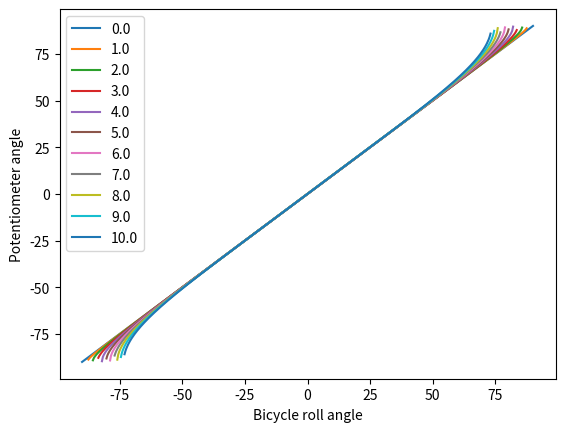
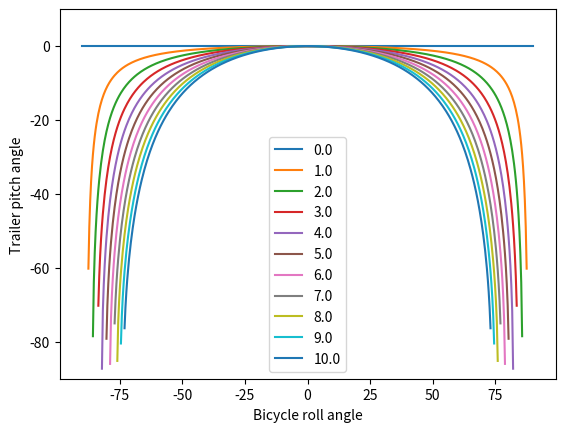

These figures' Python source, in order:
'''
This code makes a couple of plots for the trailer design. The first shows the
potentiometer angle as a function of the bicycle roll angle. Each line is a
differnet height of the potentiometer pivot off of the ground. The second plot
shows the trailer pitch angle as a function of bicycle frame roll.
'''
import matplotlib.pyplot as plt
from numpy import sin, cos, tan, arcsin, arccos, arctan, linspace, pi, rad2deg
from numpy import sqrt

# define some bicycle roll angles
roll = linspace(-pi/2, pi/2, num=500)

# d1 is the height of the pivot off the ground
d1 = linspace(0, 10, num=11)
# d2 is the length of the trailer fork
d2 = 25.

for num in d1:
    plt.figure(1)
    # calculate the potentiometer angle
    #pot = arctan(-tan(roll)/sqrt(1-(num/d2*(1/cos(roll)-1))**2))
    pot = arctan(-tan(roll)/cos(arcsin(num/d2*(1/cos(roll)-1))))
    #pot = arctan(tan(roll)/(1-cos(arcsin(num/d2*(1./cos(roll))))))
    plt.plot(rad2deg(roll), -rad2deg(pot))
    plt.figure(2)
    # calculate the trailer fork pitch
    pitch = arccos(-tan(roll)/tan(pot))
    plt.plot(rad2deg(roll), -rad2deg(pitch))

plt.figure(1)
plt.legend(d1, loc=2)
plt.xlabel('Bicycle roll angle')
plt.ylabel('Potentiometer angle')

plt.figure(2)
plt.legend(d1)
plt.xlabel('Bicycle roll angle')
plt.ylabel('Trailer pitch angle')
plt.ylim((-90, 10))

plt.show()
